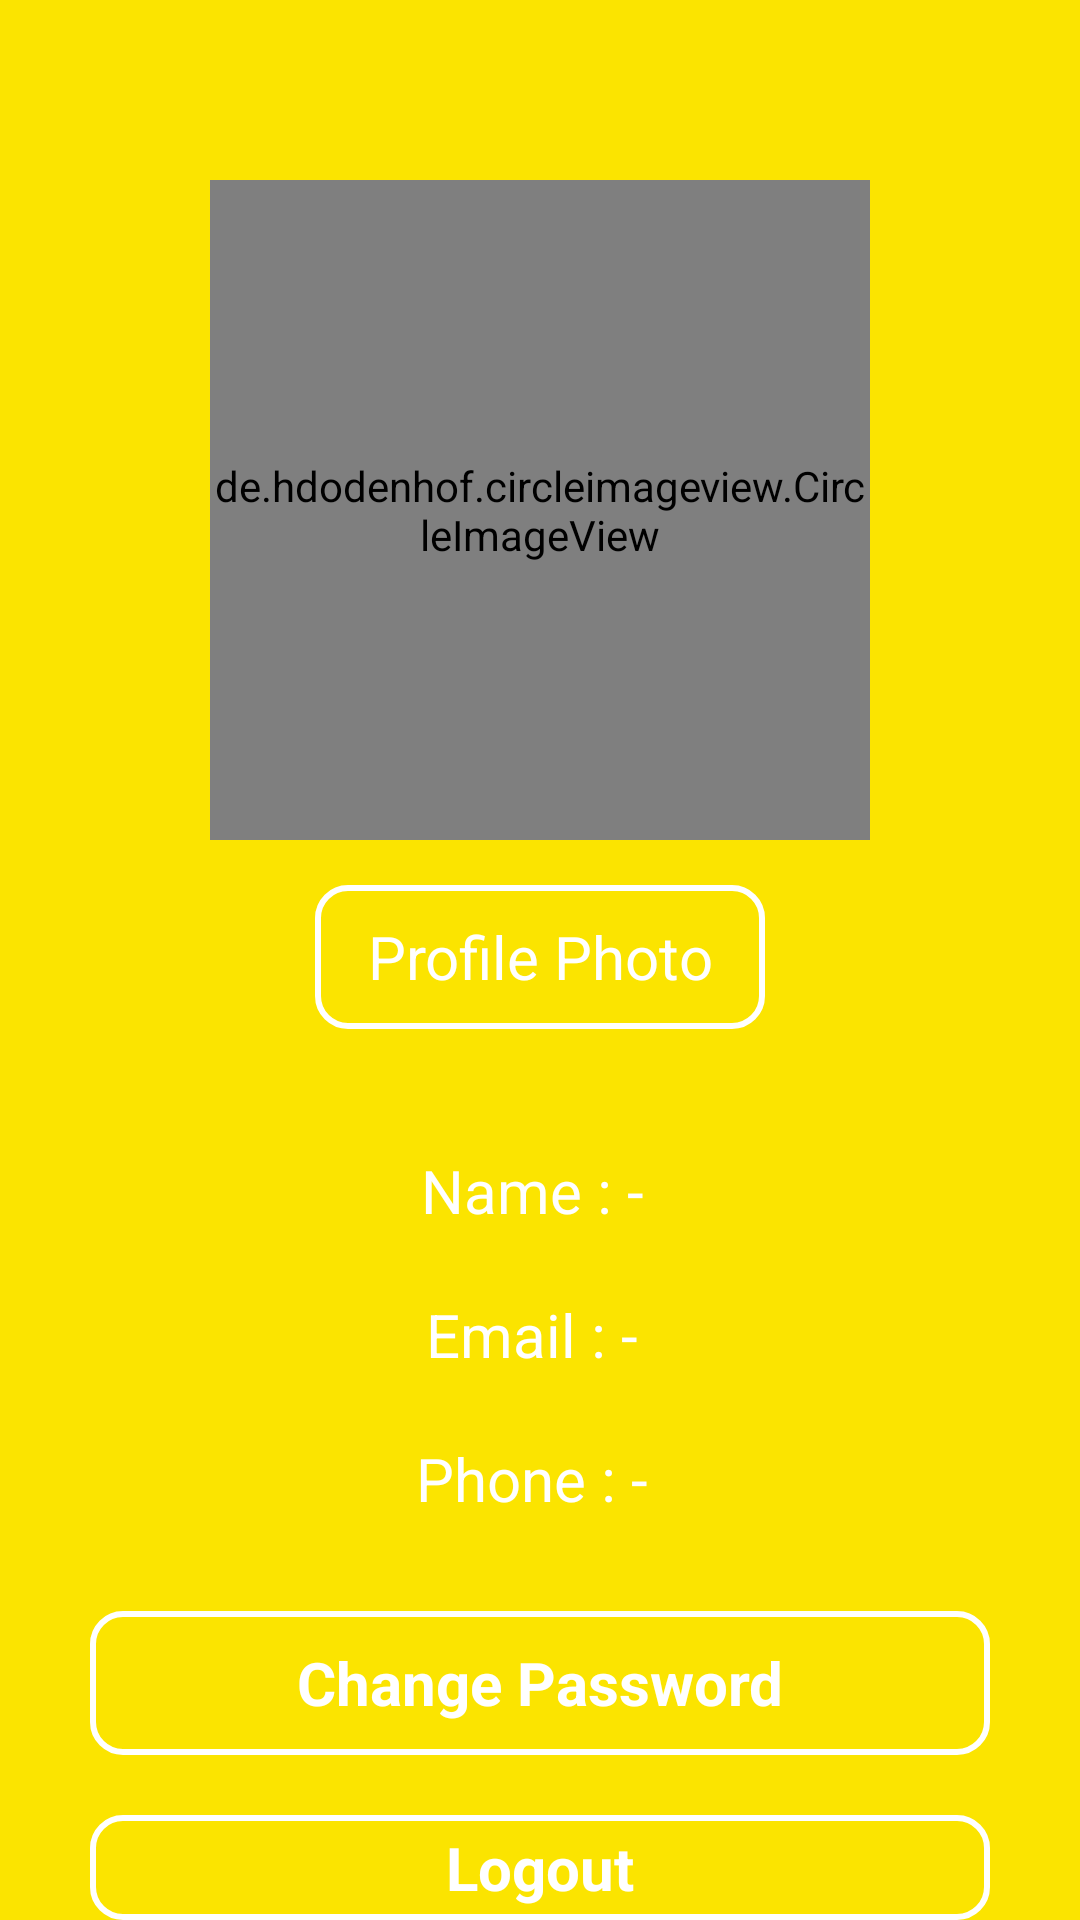

The Android layout XML behind this screen, and the referenced resources:
<!-- AndroidManifest.xml: application theme Theme.InternshipProject2 -->
<!-- res/layout/activity_profile.xml -->
<?xml version="1.0" encoding="utf-8"?>
<RelativeLayout xmlns:android="http://schemas.android.com/apk/res/android"
    xmlns:app="http://schemas.android.com/apk/res-auto"
    xmlns:tools="http://schemas.android.com/tools"
    android:layout_width="match_parent"
    android:layout_height="match_parent"
    tools:context=".Profile"
    android:background="@color/Background">

    <de.hdodenhof.circleimageview.CircleImageView
        android:id="@+id/profileImg"
        android:layout_width="220dp"
        android:layout_height="220dp"
        android:layout_alignParentTop="true"
        android:layout_centerHorizontal="true"
        android:layout_marginTop="60dp"
        android:src="@drawable/ic_userphoto" />

    <TextView
        android:id="@+id/changprofilephoto"
        android:layout_width="150dp"
        android:layout_height="48dp"
        android:text="Profile Photo"
        android:textColor="@color/white"
        android:textSize="20dp"
        android:gravity="center"
        android:layout_marginTop="15dp"
        android:background="@drawable/border"
        android:layout_centerHorizontal="true"
        android:layout_below="@+id/profileImg"
        />


    <LinearLayout
        android:id="@+id/namelayout"
        android:layout_width="wrap_content"
        android:layout_height="wrap_content"
        android:layout_below="@+id/changprofilephoto"
        android:layout_centerHorizontal="true"
        android:layout_marginTop="30dp"
        android:orientation="horizontal">

        <TextView
            android:layout_width="wrap_content"
            android:layout_height="48dp"
            android:gravity="center"
            android:text="Name : - "
            android:textColor="@color/white"
            android:textSize="20dp" />

        <TextView
            android:id="@+id/profileName"
            android:layout_width="wrap_content"
            android:layout_height="48dp"
            android:gravity="center"
            android:textColor="@color/white"
            android:textSize="20dp" />

    </LinearLayout>

    <LinearLayout
        android:id="@+id/emaillayout"
        android:layout_width="wrap_content"
        android:layout_height="wrap_content"
        android:layout_below="@+id/namelayout"
        android:layout_centerHorizontal="true"
        android:orientation="horizontal">

        <TextView
            android:layout_width="wrap_content"
            android:layout_height="48dp"
            android:gravity="center"
            android:text="Email : - "
            android:textColor="@color/white"
            android:textSize="20dp" />

        <TextView
            android:id="@+id/profileEmail"
            android:layout_width="wrap_content"
            android:layout_height="48dp"
            android:gravity="center"
            android:textColor="@color/white"
            android:textSize="20dp" />

    </LinearLayout>

    <LinearLayout
        android:id="@+id/phonelayout"
        android:layout_width="wrap_content"
        android:layout_height="wrap_content"
        android:layout_below="@+id/emaillayout"
        android:layout_centerHorizontal="true"
        android:orientation="horizontal">

        <TextView
            android:layout_width="wrap_content"
            android:layout_height="48dp"
            android:gravity="center"
            android:text="Phone : - "
            android:textColor="@color/white"
            android:textSize="20dp" />

        <TextView
            android:id="@+id/profilePhone"
            android:layout_width="wrap_content"
            android:layout_height="48dp"
            android:gravity="center"
            android:textColor="@color/white"
            android:textSize="20dp" />

    </LinearLayout>

    <TextView
        android:id="@+id/btnchangepassword"
        android:layout_width="300dp"
        android:layout_height="48dp"
        android:layout_below="@id/phonelayout"
        android:layout_centerHorizontal="true"
        android:layout_marginTop="20dp"
        android:background="@drawable/border"
        android:gravity="center_horizontal|center_vertical"
        android:text="Change Password"
        android:textColor="@color/white"
        android:textSize="20sp"
        android:textStyle="bold" />

    <TextView
        android:id="@+id/btnlogout"
        android:layout_width="300dp"
        android:layout_height="48dp"
        android:text="Logout"
        android:layout_marginTop="20dp"
        android:textColor="@color/white"
        android:textSize="20sp"
        android:textStyle="bold"
        android:background="@drawable/border"
        android:gravity="center_horizontal|center_vertical"
        android:layout_below="@id/btnchangepassword"
        android:layout_centerHorizontal="true"
        />

</RelativeLayout>
<!-- resources referenced by this layout -->
<resources>
  <color name="Background">#FBE400</color>
  <color name="white">#FFFFFFFF</color>
  <!-- drawable border (drawable-v24) -->
  <shape xmlns:android="http://schemas.android.com/apk/res/android">
  
      <stroke android:color="@color/white"
          android:width="2dp">
      </stroke>
      <corners
          android:radius="10dp">
      </corners>
  
  </shape>
  <!-- drawable ic_userphoto (drawable-v24) -->
  <vector xmlns:android="http://schemas.android.com/apk/res/android"
      android:width="24dp"
      android:height="24dp"
      android:viewportWidth="512"
      android:viewportHeight="512">
    <path
        android:pathData="M237,0.6c-1.9,0.2 -7.8,0.9 -13,1.5 -79.1,9 -152.2,58.6 -192.4,130.5 -14.6,26.2 -25.2,58.8 -29.7,91.4 -1.8,12.5 -1.8,51.5 0,64 8.1,58.8 33.1,109.2 74.2,149.7 6.3,6.1 13.4,12.8 15.9,14.9l4.5,3.7 0.7,-7.4c5.4,-54.8 39.7,-103.6 90,-127.9l7.7,-3.7 -8.1,-6.4c-18.8,-14.8 -32.5,-36.1 -38.9,-60.4 -2.1,-7.9 -2.4,-11.2 -2.4,-27 0,-16.5 0.3,-18.8 2.8,-27.9 11.6,-41.8 45.1,-73.1 86.9,-81.1 10.7,-2 30.8,-2.1 41.4,-0 42.1,8 75.9,39.6 87.2,81.3 2.3,8.7 2.6,11.5 2.6,27.7 0.1,15.9 -0.2,19.1 -2.3,27 -6.4,24.3 -20.1,45.6 -38.9,60.4l-8.1,6.4 7.7,3.7c28.2,13.6 52.3,35.7 68.6,62.7 11.1,18.5 19.2,43.2 21.4,65.2l0.7,7.5 7,-6.1c83.5,-72.1 111.5,-186.1 71.3,-289.2 -12,-30.8 -32.1,-61.2 -56.9,-86 -39.8,-39.7 -88.9,-64.4 -145.1,-72.7 -9.8,-1.4 -47.4,-2.7 -54.8,-1.8z"
        android:fillColor="@color/white"
        android:strokeColor="#00000000"/>
    <path
        android:pathData="M247.9,143.1c-31.7,2.6 -60,25.9 -69.9,57.4 -3.4,10.6 -3.9,30.1 -1.2,41.6 3.9,16.3 11.3,29 23.6,40.6 9.1,8.7 18.2,14.2 30.6,18.5 9.1,3.1 10.1,3.3 25,3.3 14.9,-0 15.9,-0.2 25,-3.3 12.4,-4.3 21.5,-9.8 30.6,-18.5 12.3,-11.6 19.7,-24.3 23.6,-40.6 2.9,-12.4 2.2,-31.2 -1.6,-42.6 -9.4,-27.7 -30.8,-47.8 -58.1,-54.4 -9.4,-2.3 -17.1,-2.9 -27.6,-2z"
        android:fillColor="@color/white"
        android:strokeColor="#00000000"/>
    <path
        android:pathData="M241,336.1c-52.4,6 -97.7,45.6 -110.5,96.7 -3,12.1 -4.8,29.6 -4,38.3l0.7,6.6 13.1,6.6c54.4,27.3 113.4,34.4 173.5,21.1 19.7,-4.4 45.5,-14 63.4,-23.7l7.6,-4.2 0.7,-6.5c1.1,-11.5 -1.9,-33.5 -6.6,-47.1 -12,-35.3 -38.7,-64.1 -72.8,-78.4 -20.3,-8.6 -43.1,-11.9 -65.1,-9.4z"
        android:fillColor="@color/white"
        android:strokeColor="#00000000"/>
  </vector>
  <style name="Theme.InternshipProject2" parent="Theme.MaterialComponents.Light.NoActionBar">
          
          <item name="colorPrimary">#FBE400</item>
          <item name="colorPrimaryVariant">#FBE400</item>
  
          <item name="colorOnPrimary">@color/white</item>
          
          <item name="colorSecondary">@color/teal_200</item>
          <item name="colorSecondaryVariant">@color/teal_700</item>
          <item name="colorOnSecondary">@color/black</item>
          
          <item name="android:statusBarColor" tools:targetApi="l">?attr/colorPrimaryVariant</item>
          
      </style>
  <color name="teal_200">#FF03DAC5</color>
  <color name="teal_700">#FF018786</color>
  <color name="black">#FF000000</color>
</resources>
